Run: headless pygame with SDL's dummy video driver; simulated clock (each Clock.tick advances the game by its frame time, no real sleeping); random seed 0; keys injected as events and as key.get_pressed() state; no mouse input.
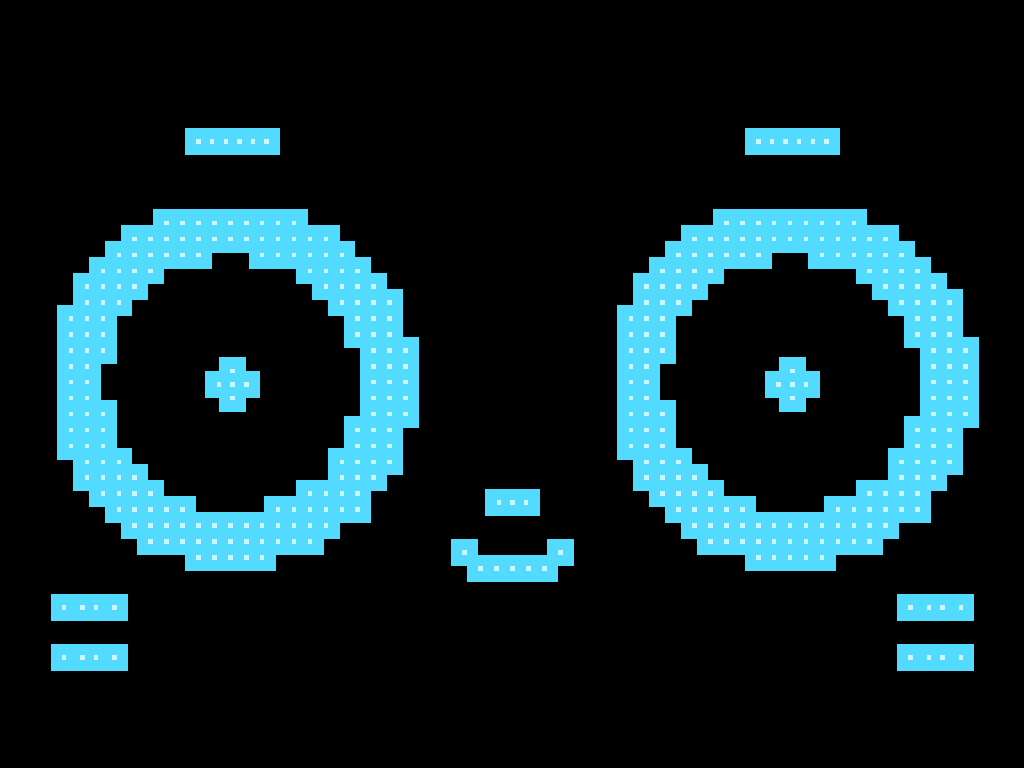
Frame 1 of 4 · flips 1–60 · no input
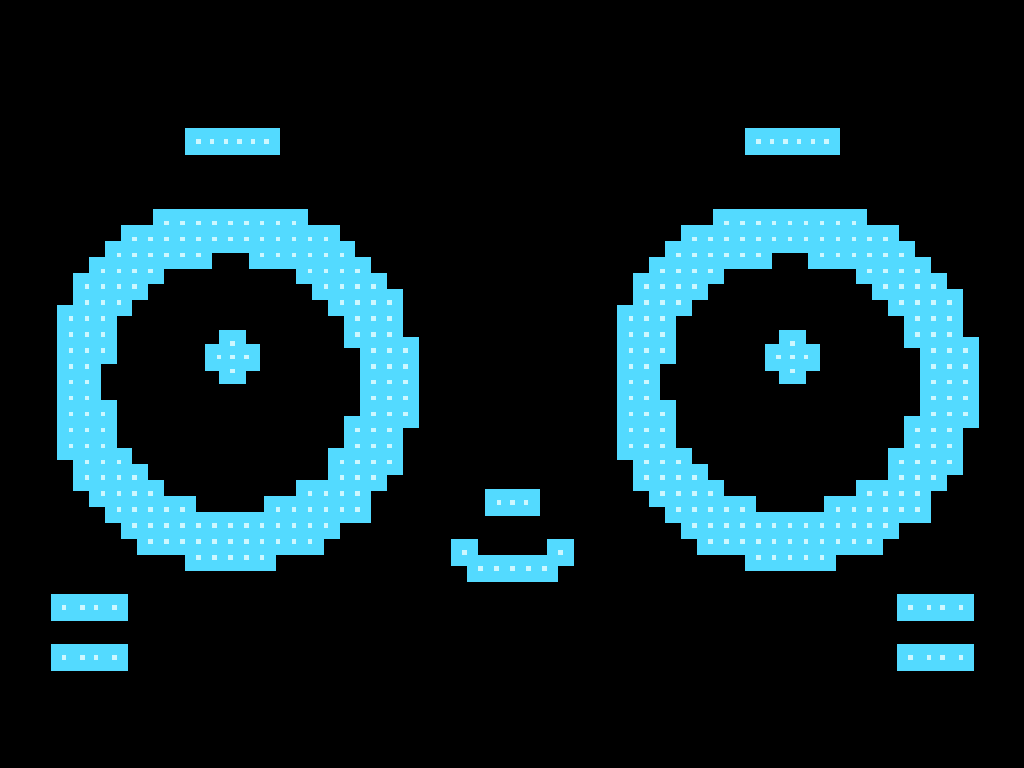
Frame 2 of 4 · flips 61–180 · tapped SPACE, RETURN · held RIGHT (→), D
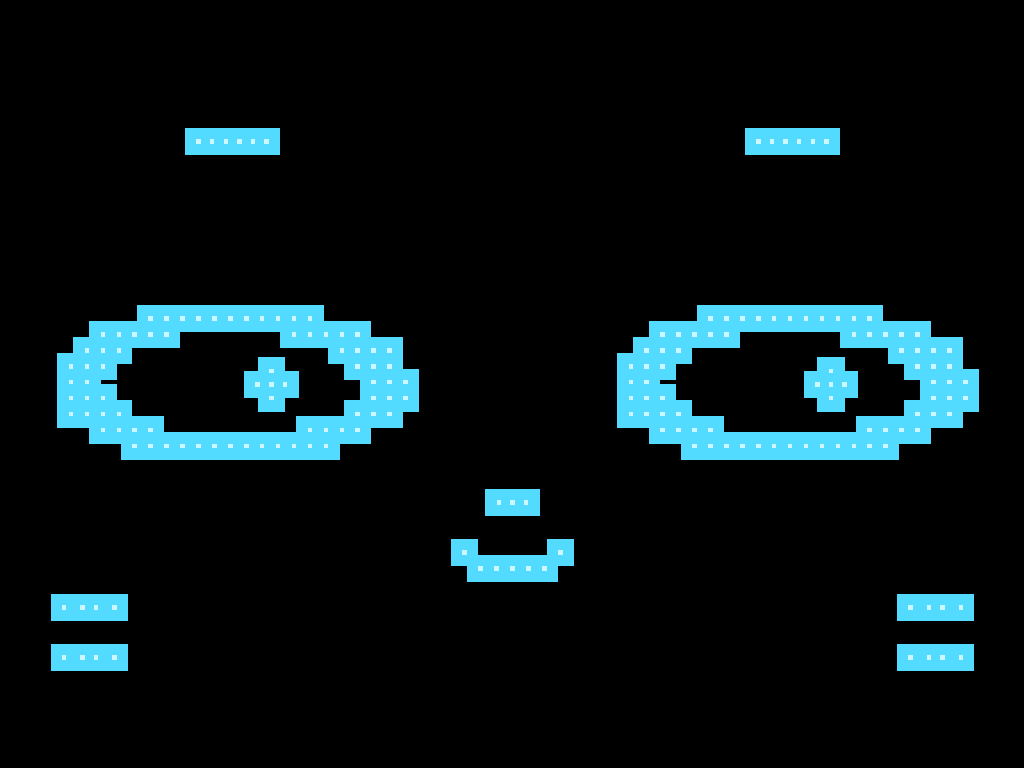
Frame 3 of 4 · flips 181–300 · held DOWN (↓), S
Frame 4 of 4 · flips 301–420 · held LEFT (←), A, UP (↑), W · screen same as frame 1, image omitted

The pygame program that drew these frames:

#!/usr/bin/env python3
"""LED pixel face inspired by the supplied reference image.

Install: sudo pacman -S python-pygame
Run:     python led_face.py

Keys: Esc/Q quit, F fullscreen toggle, Space force a random expression.
"""
import math
import random
import sys
import pygame

W, H = 450, 300
FPS = 30
BLACK = (0, 0, 0)
CYAN = (83, 218, 255)
RED = (255, 48, 62)
AMBER = (255, 175, 65)
WHITE = (205, 247, 255)


def mix(a, b, t):
    return tuple(round(x + (y - x) * t) for x, y in zip(a, b))


class Face:
    def __init__(self):
        self.mode = "idle"
        self.mode_until = 0
        self.next_event = random.uniform(2.0, 5.0)
        self.gaze = (0, 0)
        self.next_gaze = random.uniform(1.0, 3.0)
        self.blink = 0.0
        self.blinking = False
        self.color = CYAN
        self.color_from = CYAN
        self.color_to = CYAN
        self.color_start = 0.0
        self.color_duration = 0.25

    def set_color(self, color, now):
        self.color_from = self.color
        self.color_to = color
        self.color_start = now

    def expression(self, mode, now, duration=None):
        self.mode = mode
        self.mode_until = now + (duration if duration is not None else random.uniform(1.3, 2.8))
        self.set_color(RED if mode == "angry" else AMBER if mode == "surprised" else CYAN, now)

    def update(self, now, dt):
        t = min(1.0, (now - self.color_start) / max(0.001, self.color_duration))
        self.color = mix(self.color_from, self.color_to, t)

        if now >= self.next_gaze:
            self.gaze = random.choice([(-1, 0), (1, 0), (0, -1), (0, 1), (0, 0)])
            self.next_gaze = now + random.uniform(1.2, 3.5)

        if self.blinking:
            self.blink += dt * 8
            if self.blink >= 1:
                self.blink = 1
                self.blinking = False
                self._blink_opening = True
        elif getattr(self, "_blink_opening", False):
            self.blink -= dt * 8
            if self.blink <= 0:
                self.blink = 0
                self._blink_opening = False
                self.next_blink = now + random.uniform(2.0, 6.0)
        elif now >= getattr(self, "next_blink", 1.0):
            self.blinking = True
            self._blink_opening = False

        if now >= self.mode_until and self.mode != "idle":
            self.expression("idle", now, 0.4)
            self.next_event = now + random.uniform(3.0, 7.0)
        elif self.mode == "idle" and now >= self.next_event:
            mode = random.choices(
                ["angry", "squint", "surprised", "sleepy", "happy", "idle"],
                weights=[18, 22, 10, 16, 14, 20]
            )[0]
            if mode == "idle":
                self.next_event = now + random.uniform(2.0, 4.0)
            else:
                self.expression(mode, now)

    def pixel(self, glow, sharp, x, y, color, size=4):
        r = pygame.Rect(round(x-size/2), round(y-size/2), size, size)
        pygame.draw.rect(glow, (*color, 48), r.inflate(8, 8))
        pygame.draw.rect(glow, (*color, 75), r.inflate(4, 4))
        pygame.draw.rect(sharp, color, r)
        pygame.draw.rect(sharp, WHITE, r.inflate(-2, -2))

    def led_ring(self, glow, sharp, cx, cy, rx, ry, radius=68, thickness=10, phase=0):
        # LED matrix sampled on a regular grid; only cells near the ring are lit.
        step = 7
        for yy in range(-78, 79, step):
            for xx in range(-78, 79, step):
                d = math.sqrt((xx/rx)**2 + (yy/ry)**2)
                # Elliptical ring with a little pixelated edge.
                target = radius / 68
                if abs(d - target) < thickness / 68:
                    self.pixel(glow, sharp, cx+xx, cy+yy, self.color, 4)

    def draw_brow(self, glow, sharp, cx, cy, angry=False, left=True):
        for i in range(6):
            x = cx + (i-2.5)*6
            y = cy + (i*1.7 if angry and left else (5-i)*1.7 if angry else 0)
            self.pixel(glow, sharp, x, y, self.color, 4)

    def draw(self, screen, now):
        glow = pygame.Surface((W, H), pygame.SRCALPHA)
        sharp = pygame.Surface((W, H), pygame.SRCALPHA)

        squint = 0.42 if self.mode == "squint" else 0.68 if self.mode == "sleepy" else 1.0
        blink_scale = max(0.055, 1.0 - self.blink * 0.96)
        eye_ry = 68 * squint * blink_scale

        # Main hollow LED eyes, matching the reference's large matrix rings.
        for cx in (102, 348):
            self.led_ring(glow, sharp, cx, 150, 68, eye_ry, 68, 10)

        # Small brows / forehead LEDs.
        angry = self.mode == "angry"
        self.draw_brow(glow, sharp, 102, 43, angry, True)
        self.draw_brow(glow, sharp, 348, 43, angry, False)

        # Small pupils appear inside the rings and shift to look around.
        gx, gy = self.gaze
        if self.blink < 0.7:
            pupil_y = 150 + gy*12
            for cx in (102 + gx*17, 348 + gx*17):
                for dx, dy in [(-1,0),(0,0),(1,0),(0,-1),(0,1)]:
                    self.pixel(glow, sharp, cx+dx*6, pupil_y+dy*6, self.color, 4)

        # Tiny nose.
        for dx in (-1, 0, 1):
            self.pixel(glow, sharp, 225+dx*6, 202, self.color, 4)

        # Mouth built from LEDs; shape changes with expression.
        mouth = {
            "idle": [( -3,0),(-2,1),(-1,1),(0,1),(1,1),(2,1),(3,0)],
            "happy": [(-4,0),(-3,1),(-2,2),(-1,2),(0,2),(1,2),(2,2),(3,1),(4,0)],
            "angry": [(-4,2),(-3,1),(-2,0),(-1,0),(0,0),(1,0),(2,0),(3,1),(4,2)],
            "sad": [(-3,2),(-2,1),(-1,0),(0,0),(1,0),(2,1),(3,2)],
            "surprised": [(0,0),(0,1),(0,2),(-1,1),(1,1)],
            "sleepy": [(-3,0),(-2,0),(-1,0),(0,0),(1,0),(2,0),(3,0)],
            "squint": [(-3,0),(-2,1),(-1,1),(0,1),(1,1),(2,1),(3,0)],
        }.get(self.mode, [(-3,0),(-2,1),(-1,1),(0,1),(1,1),(2,1),(3,0)])

        mouth_scale = 1.5 if self.mode == "surprised" else 1.0
        for mx, my in mouth:
            self.pixel(glow, sharp, 225+mx*7*mouth_scale, 224+my*7*mouth_scale, self.color, 4)

        # Cheek/status LEDs at the sides, like the reference.
        for cx in (39, 411):
            for row in range(2):
                for col in range(4):
                    self.pixel(glow, sharp, cx+(col-1.5)*7, 248+row*22, self.color, 4)

        screen.fill(BLACK)
        screen.blit(glow, (0, 0), special_flags=pygame.BLEND_RGBA_ADD)
        screen.blit(sharp, (0, 0))


def main():
    pygame.init()
    pygame.display.set_caption("LED Pixel Face")
    fullscreen = True
    screen = pygame.display.set_mode((0, 0), pygame.FULLSCREEN)
    clock = pygame.time.Clock()
    face = Face()
    running = True
    while running:
        dt = min(clock.tick(FPS)/1000.0, 0.05)
        now = pygame.time.get_ticks()/1000.0
        for e in pygame.event.get():
            if e.type == pygame.QUIT:
                running = False
            elif e.type == pygame.KEYDOWN:
                if e.key in (pygame.K_ESCAPE, pygame.K_q):
                    running = False
                elif e.key == pygame.K_SPACE:
                    face.expression(random.choice(["angry","happy","surprised","sleepy","squint"]), now)
                elif e.key == pygame.K_f:
                    fullscreen = not fullscreen
                    screen = pygame.display.set_mode((0,0) if fullscreen else (900,600),
                        pygame.FULLSCREEN if fullscreen else 0)
        face.update(now, dt)
        logical = pygame.Surface((W,H))
        face.draw(logical, now)
        sw, sh = screen.get_size()
        scale = min(sw/W, sh/H)
        size = (max(1,int(W*scale)), max(1,int(H*scale)))
        # Nearest-neighbour scaling preserves the LED pixel look.
        scaled = pygame.transform.scale(logical, size)
        screen.fill(BLACK)
        screen.blit(scaled, ((sw-size[0])//2,(sh-size[1])//2))
        pygame.display.flip()
    pygame.quit()
    sys.exit(0)


if __name__ == "__main__":
    main()
